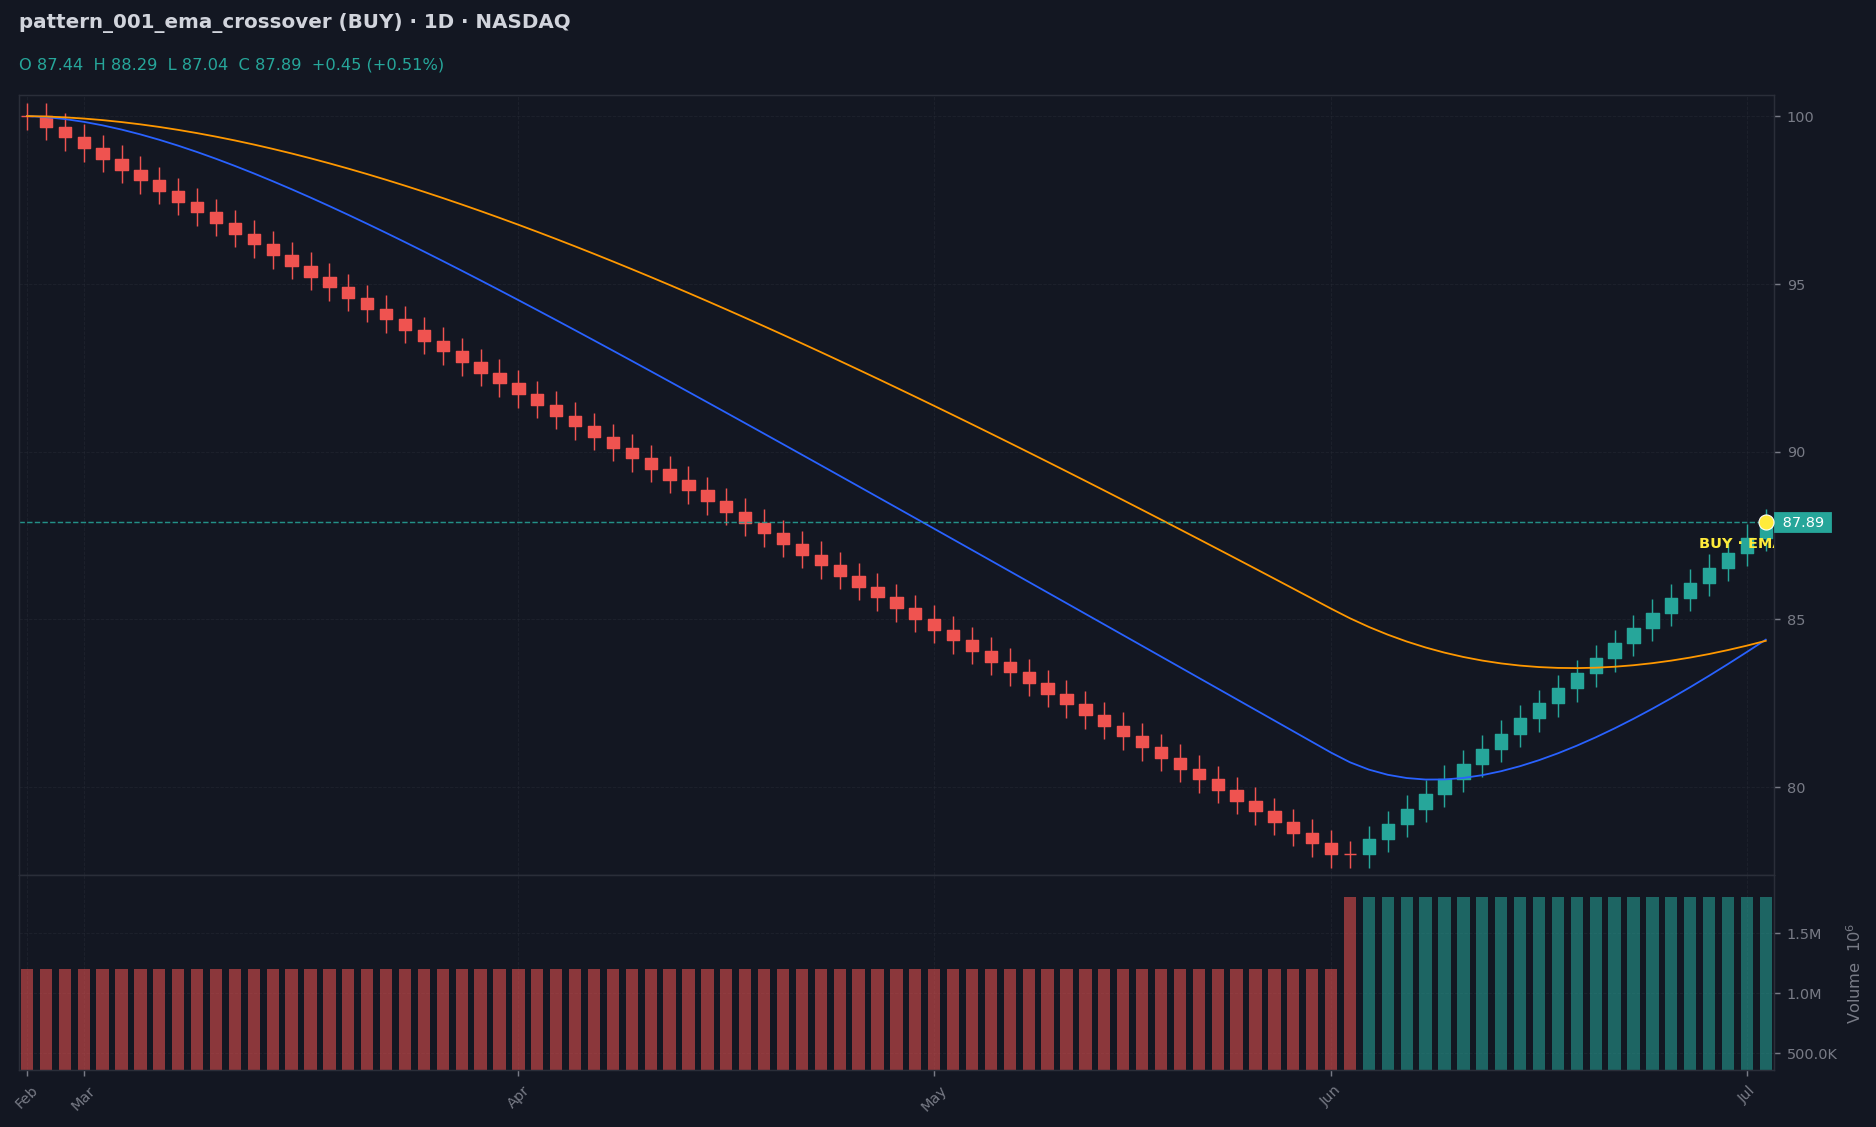

The data file committed next to this chart (first rows):
date, open, high, low, close, volume, rsi_14
2026-02-24, 100.0, 100.4, 99.6, 100.0, 1200000, 
2026-02-25, 100.0, 100.4, 99.28, 99.68, 1200000, 
2026-02-26, 99.68, 100.1, 98.96, 99.36, 1200000, 
2026-03-01, 99.36, 99.76, 98.64, 99.04, 1200000, 
2026-03-02, 99.04, 99.44, 98.32, 98.72, 1200000, 
2026-03-03, 98.72, 99.12, 98.01, 98.41, 1200000, 
2026-03-04, 98.41, 98.81, 97.69, 98.09, 1200000, 
2026-03-05, 98.09, 98.49, 97.37, 97.77, 1200000, 
2026-03-08, 97.77, 98.17, 97.05, 97.45, 1200000, 
2026-03-09, 97.45, 97.85, 96.73, 97.13, 1200000, 
2026-03-10, 97.13, 97.53, 96.41, 96.81, 1200000, 
2026-03-11, 96.81, 97.21, 96.09, 96.49, 1200000, 
2026-03-12, 96.49, 96.89, 95.77, 96.17, 1200000, 
2026-03-15, 96.17, 96.57, 95.46, 95.86, 1200000, 
2026-03-16, 95.86, 96.26, 95.14, 95.54, 1200000, 0.0
2026-03-17, 95.54, 95.94, 94.82, 95.22, 1200000, 0.0
2026-03-18, 95.22, 95.62, 94.5, 94.9, 1200000, 0.0
2026-03-19, 94.9, 95.3, 94.18, 94.58, 1200000, 0.0
2026-03-22, 94.58, 94.98, 93.86, 94.26, 1200000, 0.0
2026-03-23, 94.26, 94.66, 93.54, 93.94, 1200000, 0.0
2026-03-24, 93.94, 94.34, 93.22, 93.62, 1200000, 0.0
2026-03-25, 93.62, 94.02, 92.9, 93.3, 1200000, 0.0
2026-03-26, 93.3, 93.7, 92.59, 92.99, 1200000, 0.0
2026-03-29, 92.99, 93.39, 92.27, 92.67, 1200000, 0.0
2026-03-30, 92.67, 93.07, 91.95, 92.35, 1200000, 0.0
2026-03-31, 92.35, 92.75, 91.63, 92.03, 1200000, 0.0
2026-04-01, 92.03, 92.43, 91.31, 91.71, 1200000, 0.0
2026-04-02, 91.71, 92.11, 90.99, 91.39, 1200000, 0.0
2026-04-05, 91.39, 91.79, 90.67, 91.07, 1200000, 0.0
2026-04-06, 91.07, 91.47, 90.35, 90.75, 1200000, 0.0
2026-04-07, 90.75, 91.15, 90.03, 90.43, 1200000, 0.0
2026-04-08, 90.43, 90.83, 89.72, 90.12, 1200000, 0.0
2026-04-09, 90.12, 90.52, 89.4, 89.8, 1200000, 0.0
2026-04-12, 89.8, 90.2, 89.08, 89.48, 1200000, 0.0
2026-04-13, 89.48, 89.88, 88.76, 89.16, 1200000, 0.0
2026-04-14, 89.16, 89.56, 88.44, 88.84, 1200000, 0.0
2026-04-15, 88.84, 89.24, 88.12, 88.52, 1200000, 0.0
2026-04-16, 88.52, 88.92, 87.8, 88.2, 1200000, 0.0
2026-04-19, 88.2, 88.6, 87.48, 87.88, 1200000, 0.0
2026-04-20, 87.88, 88.28, 87.17, 87.57, 1200000, 0.0
2026-04-21, 87.57, 87.97, 86.85, 87.25, 1200000, 0.0
2026-04-22, 87.25, 87.65, 86.53, 86.93, 1200000, 0.0
2026-04-23, 86.93, 87.33, 86.21, 86.61, 1200000, 0.0
2026-04-26, 86.61, 87.01, 85.89, 86.29, 1200000, 0.0
2026-04-27, 86.29, 86.69, 85.57, 85.97, 1200000, 0.0
2026-04-28, 85.97, 86.37, 85.25, 85.65, 1200000, 0.0
2026-04-29, 85.65, 86.05, 84.93, 85.33, 1200000, 0.0
2026-04-30, 85.33, 85.73, 84.61, 85.01, 1200000, 0.0
2026-05-03, 85.01, 85.41, 84.3, 84.7, 1200000, 0.0
2026-05-04, 84.7, 85.1, 83.98, 84.38, 1200000, 0.0
2026-05-05, 84.38, 84.78, 83.66, 84.06, 1200000, 0.0
2026-05-06, 84.06, 84.46, 83.34, 83.74, 1200000, 0.0
2026-05-07, 83.74, 84.14, 83.02, 83.42, 1200000, 0.0
2026-05-10, 83.42, 83.82, 82.7, 83.1, 1200000, 0.0
2026-05-11, 83.1, 83.5, 82.38, 82.78, 1200000, 0.0
2026-05-12, 82.78, 83.18, 82.06, 82.46, 1200000, 0.0
2026-05-13, 82.46, 82.86, 81.74, 82.14, 1200000, 0.0
2026-05-14, 82.14, 82.54, 81.43, 81.83, 1200000, 0.0
2026-05-17, 81.83, 82.23, 81.11, 81.51, 1200000, 0.0
2026-05-18, 81.51, 81.91, 80.79, 81.19, 1200000, 0.0
... 33 more rows
